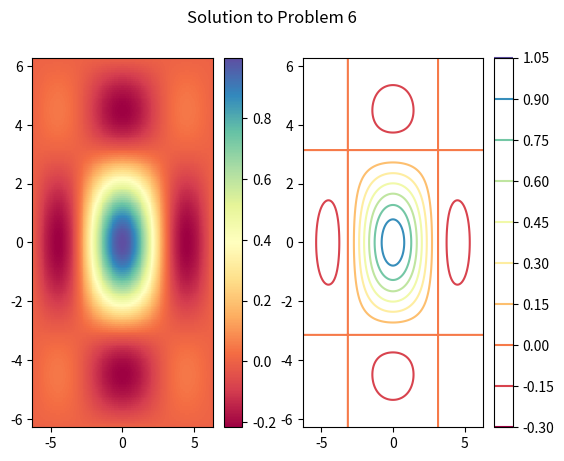

This figure's Python source:
# solutions.py
"""Introductory Labs: Matplotlib"""
import numpy as np
from matplotlib import pyplot as plt


def var_of_means(n):
    """Construct a random matrix A with values drawn from the standard normal
    distribution. Calculate the mean value of each row, then calculate the
    variance of these means. Return the variance.

    Inputs:
        n (int): The number of rows and columns in the matrix A.

    Returns:
        (float) The variance of the means of each row.
    """
    A = np.random.randn(n,n)
    return A.mean(axis=1).var()

def prob1():
    """Create an array of the results of var_of_means() with inputs
    n = 100, 200, ..., 1000. Plot and show the resulting array.
    """
    y = np.array([var_of_means(n) for n in xrange(100, 1100, 100)])
    plt.plot(y)
    plt.show()


def prob2():
    """Plot the functions sin(x), cos(x), and arctan(x) on the domain
    [-2pi, 2pi]. Make sure the domain is refined enough to produce a figure
    with good resolution.
    """
    x = np.linspace(-2*np.pi, 2*np.pi, 200)
    plt.plot(x, np.sin(x))
    plt.plot(x, np.cos(x))
    plt.plot(x, np.arctan(x))
    plt.show()


def prob3():
    """Plot the curve f(x) = 1/(x-1) on the domain [-2,6].
        1. Split the domain so that the curve looks discontinuous.
        2. Plot both curves with a thick, dashed magenta line.
        3. Change the range of the y-axis to [-6,6].
    """
    x1, x2 = np.split(np.linspace(-2, 6, 200), [75])
    # x1, x2 = np.linspace(-2, 1, 75), np.linspace(1, 6, 125)
    plt.plot(x1, 1/(x1 - 1), 'm--', lw=4)
    plt.plot(x2, 1/(x2 - 1), 'm--', lw=4)
    plt.ylim(-6, 6)
    plt.show()


def prob4():
    """Plot the functions sin(x), sin(2x), 2sin(x), and 2sin(2x) on the
    domain [0, 2pi].
        1. Arrange the plots in a square grid of four subplots.
        2. Set the limits of each subplot to [0, 2pi]x[-2, 2].
        3. Give each subplot an appropriate title.
        4. Give the overall figure a title.
        5. Use the following line colors and styles.
              sin(x): plain green line.
             sin(2x): red dashed line.
             2sin(x): blue dashed line.
            2sin(2x): magenta dotted line.
    """
    x = np.linspace(0, 2*np.pi, 200)

    plt.subplot(221)    # sin(x)
    plt.plot(x, np.sin(x), 'g-', lw=2)
    plt.axis([0, 2*np.pi, -2, 2])
    plt.title("sin(x)")

    plt.subplot(222)    # sin(2x)
    plt.plot(x, np.sin(2*x), 'r--', lw=2)
    plt.axis([0, 2*np.pi, -2, 2])
    plt.title("sin(2x)")

    plt.subplot(223)    # 2sin(x)
    plt.plot(x, 2*np.sin(x), 'b--', lw=2)
    plt.axis([0, 2*np.pi, -2, 2])
    plt.title("2sin(x)")

    plt.subplot(224)    # 2sin(2x)
    plt.plot(x, 2*np.sin(2*x), 'm:', lw=2)
    plt.axis([0, 2*np.pi, -2, 2])
    plt.title("2sin(2x)")

    plt.suptitle("Solution to Problem 4")
    plt.show()


def prob6():
    """Plot the function f(x,y) = sin(x)sin(y)/xy on the domain
    [-2pi, 2pi]x[-2pi, 2pi].
        1. Create 2 subplots: one with a heat map of f, and one with a contour
            map of f. Choose an appropriate number of level curves, or specify
            the curves yourself.
        2. Set the limits of each subplot to [-2pi, 2pi]x[-2pi, 2pi].
        3. Choose a non-default color scheme.
        4. Add a colorbar to each subplot.
    """

    # Define the mesgrid and calculate f() on the grid.
    x = np.linspace(-2*np.pi, 2*np.pi, 200)
    y = np.copy(x)
    X, Y = np.meshgrid(x,y)
    Z = np.sin(X)*np.sin(Y)/(X*Y)

    plt.subplot(121)        # Heat map.
    plt.pcolormesh(X, Y, Z, cmap="Spectral")
    plt.axis([-2*np.pi, 2*np.pi, -2*np.pi, 2*np.pi])
    plt.colorbar()

    plt.subplot(122)        # Contour map.
    plt.contour(X, Y, Z, 10, cmap="Spectral")
    plt.axis([-2*np.pi, 2*np.pi, -2*np.pi, 2*np.pi])
    plt.colorbar()

    plt.suptitle("Solution to Problem 6")
    plt.show()

if __name__ == '__main__':
    prob6()
